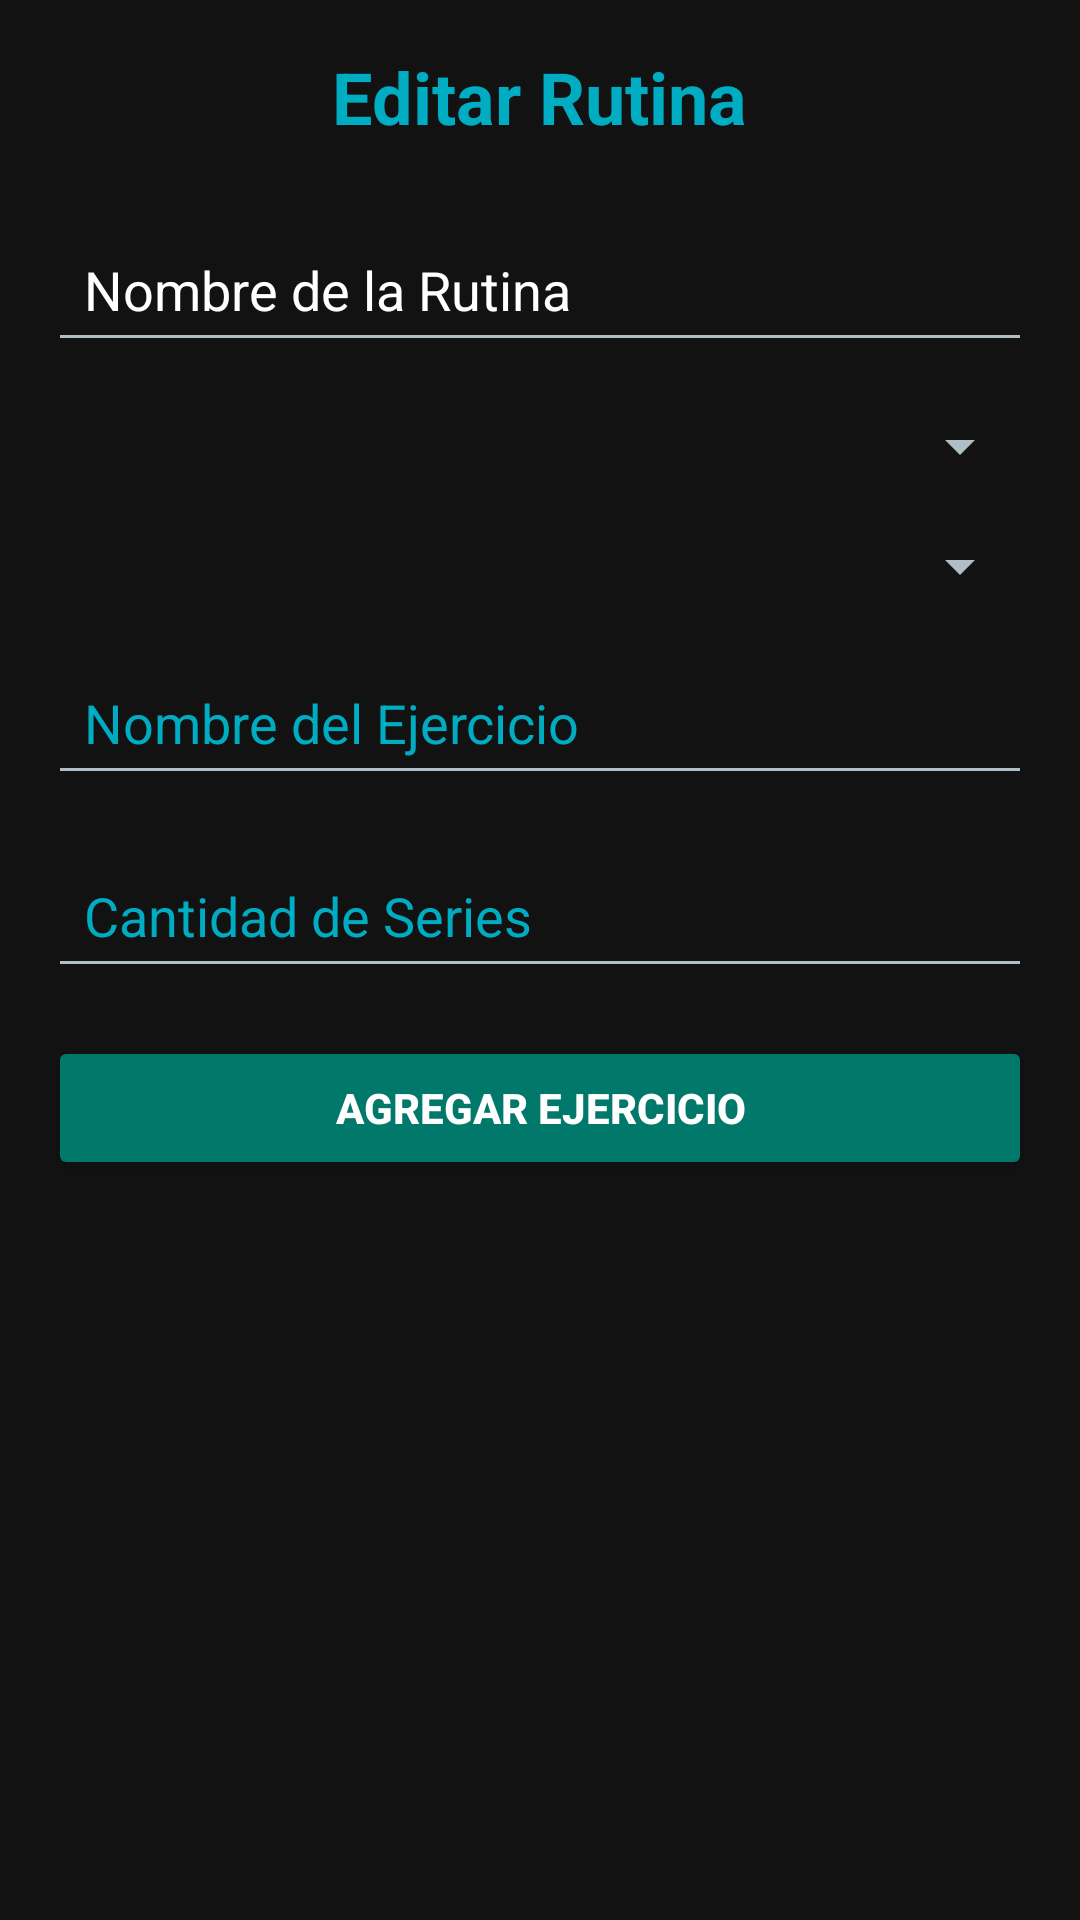

Android layout source for this screen:
<!-- AndroidManifest.xml: application theme Theme.ProjectGymTracker -->
<!-- res/layout/activity_edit_routine.xml -->
<?xml version="1.0" encoding="utf-8"?>
<LinearLayout xmlns:android="http://schemas.android.com/apk/res/android"
    android:layout_width="match_parent"
    android:layout_height="match_parent"
    android:orientation="vertical"
    android:padding="16dp">

    <TextView
        android:layout_width="wrap_content"
        android:layout_height="wrap_content"
        android:text="Editar Rutina"
        android:textColor="@color/colorAccent"
        android:textSize="24sp"
        android:textStyle="bold"
        android:layout_gravity="center"
        android:paddingBottom="24dp"/>

    <EditText
        android:id="@+id/routineName"
        android:layout_width="match_parent"
        android:layout_height="wrap_content"
        android:hint="Nombre de la Rutina"
        android:textColorHint="@android:color/white"
        android:padding="12dp"
        android:layout_marginBottom="16dp"/>

    <Spinner
        android:id="@+id/daySpinner"
        android:layout_width="match_parent"
        android:layout_height="wrap_content"
        android:layout_marginBottom="16dp"/>

    <Spinner
        android:id="@+id/bodyPartSpinner"
        android:layout_width="match_parent"
        android:layout_height="wrap_content"
        android:layout_marginBottom="16dp"/>

    <EditText
        android:id="@+id/exerciseName"
        android:layout_width="match_parent"
        android:layout_height="wrap_content"
        android:hint="Nombre del Ejercicio"
        android:textColor="@android:color/white"
        android:textColorHint="@color/colorAccent"
        android:padding="12dp"
        android:layout_marginBottom="16dp"/>

    <EditText
        android:id="@+id/exerciseSets"
        android:layout_width="match_parent"
        android:layout_height="wrap_content"
        android:hint="Cantidad de Series"
        android:textColor="@android:color/white"
        android:textColorHint="@color/colorAccent"
        android:inputType="number"
        android:padding="12dp"
        android:layout_marginBottom="16dp"/>

    <Button
        android:id="@+id/addExerciseButton"
        android:layout_width="match_parent"
        android:layout_height="wrap_content"
        android:text="Agregar Ejercicio"
        android:backgroundTint="@color/colorPrimary"
        android:textColor="@android:color/white"
        android:textStyle="bold"
        android:layout_marginBottom="16dp"/>

    <androidx.recyclerview.widget.RecyclerView
        android:id="@+id/exercisesRecyclerView"
        android:layout_width="match_parent"
        android:layout_height="200dp"
        android:layout_marginBottom="16dp"/>

    <Button
        android:id="@+id/saveRoutineButton"
        android:layout_width="match_parent"
        android:layout_height="wrap_content"
        android:text="Guardar Rutina"
        android:backgroundTint="@color/colorPrimary"
        android:textColor="@android:color/white"
        android:textStyle="bold"
        android:layout_marginBottom="16dp"/>

    <Button
        android:id="@+id/startRoutineButton"
        android:layout_width="match_parent"
        android:layout_height="wrap_content"
        android:text="Empezar Rutina"
        android:backgroundTint="@color/colorAccent"
        android:textColor="@android:color/white"
        android:textStyle="bold"/>
</LinearLayout>
<!-- resources referenced by this layout -->
<resources>
  <color name="colorAccent">#00ACC1</color>
  <color name="colorPrimary">#00796B</color>
  <style name="Theme.ProjectGymTracker" parent="Theme.MaterialComponents.DayNight.DarkActionBar">
          
          <item name="colorPrimary">@color/colorPrimary</item>
          <item name="colorPrimaryDark">@color/colorPrimaryDark</item>
          <item name="colorAccent">@color/colorAccent</item>
          <item name="android:background">@color/backgroundColor</item>
          <item name="android:textColorPrimary">@color/textColorPrimary</item>
          <item name="android:textColorSecondary">@color/textColorSecondary</item>
      </style>
  <color name="colorPrimaryDark">#004D40</color>
  <color name="backgroundColor">#121212</color>
  <color name="textColorPrimary">#FFFFFF</color>
  <color name="textColorSecondary">#B0BEC5</color>
</resources>
